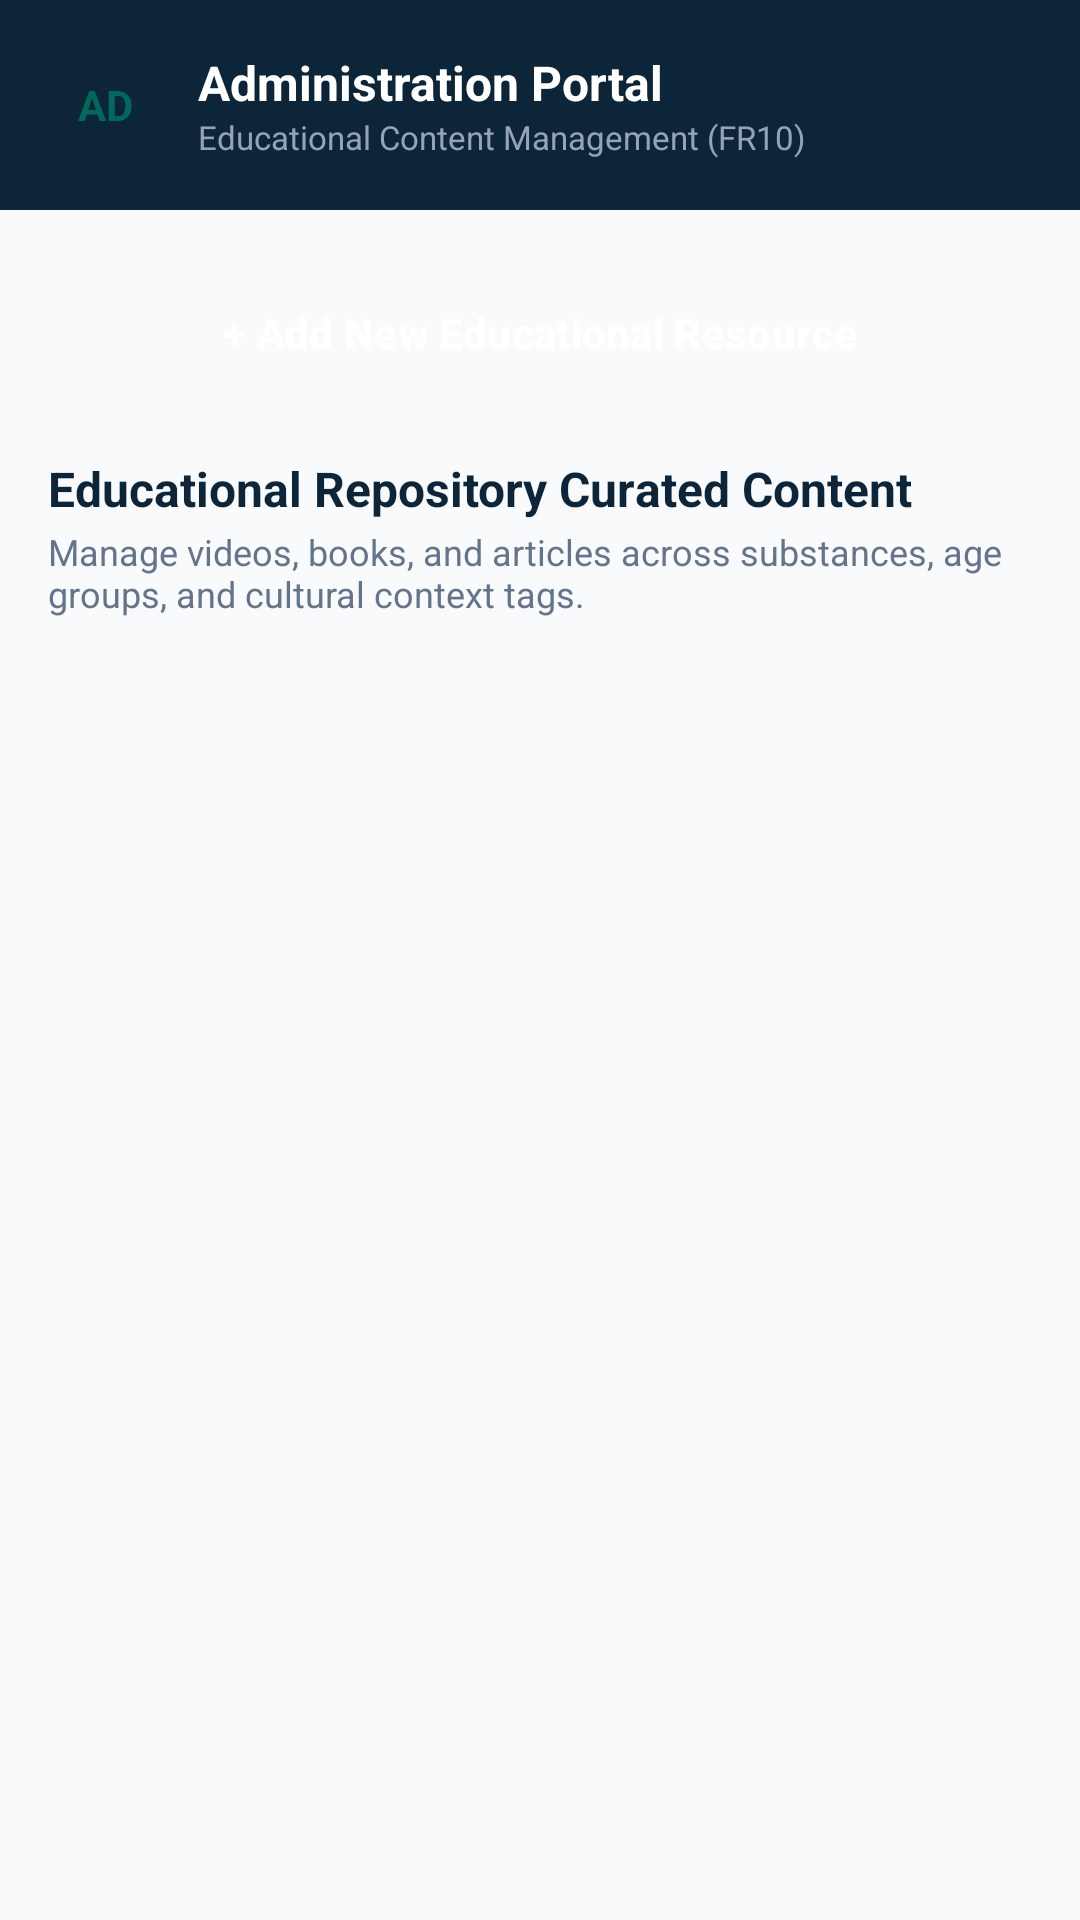

Write the Android layout XML for this screen, with the resource values it uses.
<!-- AndroidManifest.xml: application theme Theme.SaveAddicts -->
<!-- res/layout/activity_admin_main.xml -->
<?xml version="1.0" encoding="utf-8"?>
<LinearLayout xmlns:android="http://schemas.android.com/apk/res/android"
    xmlns:app="http://schemas.android.com/apk/res-auto"
    android:layout_width="match_parent"
    android:layout_height="match_parent"
    android:background="@color/background_light"
    android:orientation="vertical">

    
    <LinearLayout
        android:layout_width="match_parent"
        android:layout_height="wrap_content"
        android:background="@color/primary_navy"
        android:gravity="center_vertical"
        android:orientation="horizontal"
        android:padding="16dp">

        <TextView
            android:layout_width="38dp"
            android:layout_height="38dp"
            android:background="@drawable/bg_avatar_circle"
            android:gravity="center"
            android:text="AD"
            android:textColor="@color/accent_teal_dark"
            android:textSize="14sp"
            android:textStyle="bold" />

        <LinearLayout
            android:layout_width="0dp"
            android:layout_height="wrap_content"
            android:layout_marginStart="12dp"
            android:layout_weight="1"
            android:orientation="vertical">

            <TextView
                android:layout_width="wrap_content"
                android:layout_height="wrap_content"
                android:text="Administration Portal"
                android:textColor="@color/white"
                android:textSize="16sp"
                android:textStyle="bold" />

            <TextView
                android:layout_width="wrap_content"
                android:layout_height="wrap_content"
                android:text="Educational Content Management (FR10)"
                android:textColor="#94A3B8"
                android:textSize="11sp" />
        </LinearLayout>

        <ImageButton
            android:id="@+id/btnLogout"
            android:layout_width="36dp"
            android:layout_height="36dp"
            android:background="?attr/selectableItemBackgroundBorderless"
            android:contentDescription="@string/action_logout"
            android:src="@drawable/ic_logout"
            app:tint="@color/white" />
    </LinearLayout>

    <include layout="@layout/item_demo_banner" />

    <LinearLayout
        android:layout_width="match_parent"
        android:layout_height="0dp"
        android:layout_weight="1"
        android:orientation="vertical"
        android:padding="16dp">

        
        <Button
            android:id="@+id/btnAddResource"
            style="@style/Widget.Material3.Button"
            android:layout_width="match_parent"
            android:layout_height="50dp"
            android:backgroundTint="@color/accent_teal"
            android:text="+ Add New Educational Resource"
            android:textColor="@color/white"
            android:textSize="14sp"
            android:textStyle="bold" />

        <TextView
            android:layout_width="wrap_content"
            android:layout_height="wrap_content"
            android:layout_marginTop="16dp"
            android:text="Educational Repository Curated Content"
            android:textColor="@color/primary_navy"
            android:textSize="16sp"
            android:textStyle="bold" />

        <TextView
            android:layout_width="wrap_content"
            android:layout_height="wrap_content"
            android:layout_marginTop="2dp"
            android:text="Manage videos, books, and articles across substances, age groups, and cultural context tags."
            android:textColor="@color/text_secondary"
            android:textSize="12sp" />

        <androidx.recyclerview.widget.RecyclerView
            android:id="@+id/rvAdminResources"
            android:layout_width="match_parent"
            android:layout_height="0dp"
            android:layout_marginTop="12dp"
            android:layout_weight="1" />
    </LinearLayout>
</LinearLayout>
<!-- res/layout/item_demo_banner.xml (included above) -->
<?xml version="1.0" encoding="utf-8"?>
<LinearLayout xmlns:android="http://schemas.android.com/apk/res/android"
    android:id="@+id/demoBannerContainer"
    android:layout_width="match_parent"
    android:layout_height="wrap_content"
    android:visibility="gone"
    android:background="@drawable/bg_demo_banner"
    android:gravity="center_vertical"
    android:orientation="horizontal"
    android:paddingStart="12dp"
    android:paddingTop="8dp"
    android:paddingEnd="12dp"
    android:paddingBottom="8dp"
    android:layout_marginBottom="8dp">

    <ImageView
        android:layout_width="18dp"
        android:layout_height="18dp"
        android:src="@drawable/ic_info"
        android:tint="@color/demo_banner_text"
        android:contentDescription="@string/demo_banner_title" />

    <LinearLayout
        android:layout_width="0dp"
        android:layout_height="wrap_content"
        android:layout_marginStart="8dp"
        android:layout_weight="1"
        android:orientation="vertical">

        <TextView
            android:layout_width="wrap_content"
            android:layout_height="wrap_content"
            android:text="@string/demo_banner_title"
            android:textColor="@color/demo_banner_text"
            android:textSize="12sp"
            android:textStyle="bold" />

        <TextView
            android:layout_width="wrap_content"
            android:layout_height="wrap_content"
            android:text="@string/demo_banner_desc"
            android:textColor="@color/demo_banner_text"
            android:textSize="10sp" />
    </LinearLayout>
</LinearLayout>
<!-- resources referenced by this layout -->
<resources>
  <color name="accent_teal">#00897B</color>
  <color name="accent_teal_dark">#00695C</color>
  <color name="background_light">#F8FAFC</color>
  <color name="demo_banner_text">#92400E</color>
  <color name="primary_navy">#0D2538</color>
  <color name="text_secondary">#64748B</color>
  <color name="white">#FFFFFFFF</color>
  <!-- drawable bg_demo_banner (drawable) -->
  <?xml version="1.0" encoding="utf-8"?>
  <shape xmlns:android="http://schemas.android.com/apk/res/android"
      android:shape="rectangle">
      <solid android:color="@color/demo_banner_bg" />
      <corners android:radius="10dp" />
      <stroke
          android:width="1dp"
          android:color="@color/demo_banner_border" />
  </shape>
  <string name="action_logout">Sign Out</string>
  <string name="demo_banner_desc">Firebase backend configuration pending. Operating in local sandbox.</string>
  <string name="demo_banner_title">Demo Mode (Local Data)</string>
  <style name="Theme.SaveAddicts" parent="Base.Theme.SaveAddicts" />
  <color name="demo_banner_bg">#FFFBEB</color>
  <color name="demo_banner_border">#FDE68A</color>
  <style name="Base.Theme.SaveAddicts" parent="Theme.Material3.DayNight.NoActionBar">
          
          <item name="colorPrimary">@color/primary_navy</item>
          <item name="colorOnPrimary">@color/white</item>
          <item name="colorPrimaryContainer">@color/primary_navy_light</item>
          <item name="colorOnPrimaryContainer">@color/white</item>
          
          <item name="colorSecondary">@color/accent_teal</item>
          <item name="colorOnSecondary">@color/white</item>
          <item name="colorSecondaryContainer">@color/accent_teal_light</item>
          <item name="colorOnSecondaryContainer">@color/accent_teal_dark</item>
          
          <item name="colorSurface">@color/surface_white</item>
          <item name="colorOnSurface">@color/text_primary</item>
          <item name="android:colorBackground">@color/background_light</item>
          
          
          <item name="android:statusBarColor">@color/primary_navy</item>
          <item name="android:windowLightStatusBar">false</item>
      </style>
  <color name="primary_navy_light">#1E3A56</color>
  <color name="accent_teal_light">#E0F2F1</color>
  <color name="surface_white">#FFFFFF</color>
  <color name="text_primary">#0F172A</color>
</resources>
